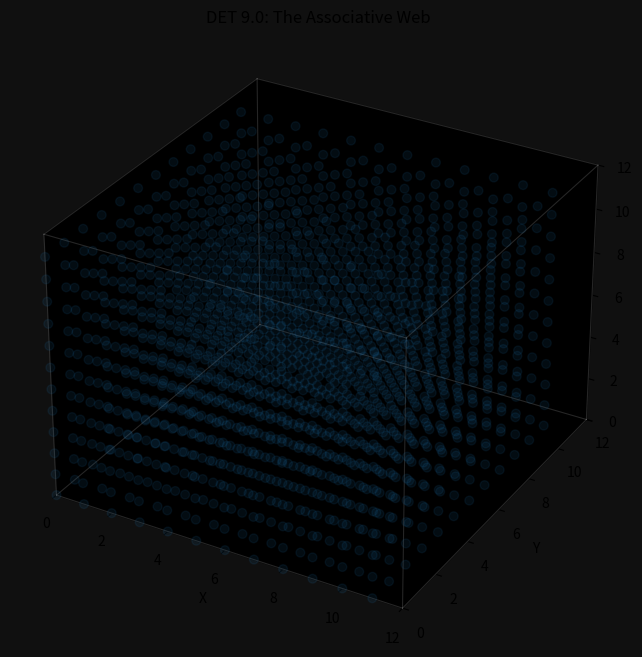

Source code (Python):
import numpy as np
import matplotlib.pyplot as plt
import matplotlib.animation as animation
from mpl_toolkits.mplot3d import Axes3D
import json
import os

# --- DET 9.0 CONFIGURATION (THE ASSOCIATIVE WEB) ---
CUBE_SIZE = 12          
DIFFUSION_RATE = 0.15   
DECAY_RATE = 0.005      
LEARNING_RATE = 2.0     
STEPS = 1500            # Total run time
REPORT_INTERVAL = 10
DATA_OUTPUT_FILE = "det_simulation_data.json"

class BioCube:
    def __init__(self, size):
        self.size = size
        # Two separate pressure fields sharing one physical network
        self.pressure_a = np.zeros((size, size, size)) # Vision (Red)
        self.pressure_b = np.zeros((size, size, size)) # Sound (Blue)
        # The Physical Wires (Conductance)
        self.conductance = np.random.uniform(0.1, 0.2, (size, size, size, 6))
        # Data recording
        self.history = []
        
    def step(self, step_count):
        new_p_a = self.pressure_a.copy()
        new_p_b = self.pressure_b.copy()
        # Track total flow of BOTH signals through pipes
        flow_map_total = np.zeros((self.size, self.size, self.size, 6))

        # --- 1. CALCULATE 3D FLOW ---
        for x in range(1, self.size - 1):
            for y in range(1, self.size - 1):
                for z in range(1, self.size - 1):
                    neighbors = [
                        (x-1, y, z), (x+1, y, z),
                        (x, y-1, z), (x, y+1, z),
                        (x, y, z-1), (x, y, z+1)
                    ]
                    for i, (nx, ny, nz) in enumerate(neighbors):
                        cond = self.conductance[x, y, z, i]
                        
                        # Signal A (Vision)
                        diff_a = self.pressure_a[x, y, z] - self.pressure_a[nx, ny, nz]
                        if diff_a > 0:
                            flow_a = diff_a * DIFFUSION_RATE * cond
                            new_p_a[x, y, z] -= flow_a
                            new_p_a[nx, ny, nz] += flow_a
                            flow_map_total[x, y, z, i] += flow_a 

                        # Signal B (Sound)
                        diff_b = self.pressure_b[x, y, z] - self.pressure_b[nx, ny, nz]
                        if diff_b > 0:
                            flow_b = diff_b * DIFFUSION_RATE * cond
                            new_p_b[x, y, z] -= flow_b
                            new_p_b[nx, ny, nz] += flow_b
                            flow_map_total[x, y, z, i] += flow_b

        # --- 2. SHARED PLASTICITY ---
        # Atrophy starts after step 200 to allow initial growth
        current_atrophy = 0.0 if step_count < 200 else 0.008
        self.conductance += flow_map_total * LEARNING_RATE
        self.conductance -= current_atrophy
        self.conductance = np.clip(self.conductance, 0.005, 1.0)

        # --- 3. INPUTS & TARGETS ---
        input_val = 20.0 * np.sin(step_count * 0.1) + 20.0
        new_p_a[1, 1, 1] = input_val   # Vision Input
        new_p_b[10, 10, 10] = input_val # Sound Input
        
        # Sinks (Targets)
        new_p_a[6, 6, 6] = 0.0 
        new_p_b[5, 5, 5] = 0.0 
        
        # Decay
        new_p_a *= (1 - DECAY_RATE)
        new_p_b *= (1 - DECAY_RATE)
        self.pressure_a = np.clip(new_p_a, 0, 100)
        self.pressure_b = np.clip(new_p_b, 0, 100)

        # --- 4. DATA LOGGING ---
        center_a = float(new_p_a[5, 6, 6])
        center_b = float(new_p_b[6, 5, 5])
        score = min(center_a, center_b)
        
        # Log every step internally
        self.history.append({
            "step": step_count,
            "vision_center": center_a,
            "sound_center": center_b,
            "concept_score": score
        })

        if step_count % REPORT_INTERVAL == 0:
            print(f"STEP {step_count:04d} | Vis: {center_a:.2f} | Snd: {center_b:.2f} | SCORE: {score:.2f}")

        return self.pressure_a, self.pressure_b, self.conductance

    def save_data(self):
        print(f"\nSaving analysis data to {DATA_OUTPUT_FILE}...")
        with open(DATA_OUTPUT_FILE, 'w') as f:
            json.dump(self.history, f, indent=4)
        print("Save Complete.")

# --- 3D VISUALIZATION ---
fig = plt.figure(figsize=(10, 8))
ax = fig.add_subplot(111, projection='3d')
grid = BioCube(CUBE_SIZE)

ax.set_title("DET 9.0: The Associative Web")
ax.set_xlabel("X"); ax.set_ylabel("Y"); ax.set_zlabel("Z")
ax.set_xlim(0, CUBE_SIZE); ax.set_ylim(0, CUBE_SIZE); ax.set_zlim(0, CUBE_SIZE)
ax.set_facecolor('#101010') # Dark gray background
fig.patch.set_facecolor('#101010')
ax.grid(False)

# Fixed Axis Color
ax.xaxis.set_pane_color((0.0, 0.0, 0.0, 1.0))
ax.yaxis.set_pane_color((0.0, 0.0, 0.0, 1.0))
ax.zaxis.set_pane_color((0.0, 0.0, 0.0, 1.0))

# --- VISUAL REFERENCE CAGE ---
# Draws a static white box so we can see the network "shrink" (optimize) relative to fixed space.
edges = [
    [[0, CUBE_SIZE], [0, 0], [0, 0]], [[0, CUBE_SIZE], [CUBE_SIZE, CUBE_SIZE], [0, 0]],
    [[0, CUBE_SIZE], [0, 0], [CUBE_SIZE, CUBE_SIZE]], [[0, CUBE_SIZE], [CUBE_SIZE, CUBE_SIZE], [CUBE_SIZE, CUBE_SIZE]],
    [[0, 0], [0, CUBE_SIZE], [0, 0]], [[CUBE_SIZE, CUBE_SIZE], [0, CUBE_SIZE], [0, 0]],
    [[0, 0], [0, CUBE_SIZE], [CUBE_SIZE, CUBE_SIZE]], [[CUBE_SIZE, CUBE_SIZE], [0, CUBE_SIZE], [CUBE_SIZE, CUBE_SIZE]],
    [[0, 0], [0, 0], [0, CUBE_SIZE]], [[CUBE_SIZE, CUBE_SIZE], [0, 0], [0, CUBE_SIZE]],
    [[0, 0], [CUBE_SIZE, CUBE_SIZE], [0, CUBE_SIZE]], [[CUBE_SIZE, CUBE_SIZE], [CUBE_SIZE, CUBE_SIZE], [0, CUBE_SIZE]],
]
for edge in edges:
    ax.plot(edge[0], edge[1], edge[2], color='white', alpha=0.15, linewidth=0.8)

# Initialize Scatter
x, y, z = np.indices((CUBE_SIZE, CUBE_SIZE, CUBE_SIZE))
scatter = ax.scatter(x.flatten(), y.flatten(), z.flatten(), s=40, alpha=0.1, marker='o')

print("Simulating DET 9.0 Associative Web...")
print("-" * 60)

def animate(i):
    # Stop condition
    if i == STEPS - 1:
        grid.save_data()
        
    p_a, p_b, cond = grid.step(i)
    flat_a = p_a.flatten()
    flat_b = p_b.flatten()
    flat_cond = np.mean(cond, axis=3).flatten()
    
    # --- COLOR MIXING ---
    colors = np.zeros((len(flat_a), 4))
    
    # Brightness Normalization
    norm_a = np.clip(flat_a / 12.0, 0, 1) # Red (Vision)
    norm_b = np.clip(flat_b / 12.0, 0, 1) # Blue (Sound)
    
    colors[:, 0] = norm_a 
    colors[:, 2] = norm_b 
    colors[:, 1] = np.clip(flat_cond * 0.4, 0, 0.4) # Green (Structure/Wire)

    # Visibility (Alpha)
    # This logic hides nodes that have no pressure AND no structure (Atrophy visualization)
    activity = norm_a + norm_b + (flat_cond * 0.6)
    colors[:, 3] = np.clip(activity, 0.0, 0.85)

    scatter.set_color(colors)
    ax.view_init(elev=20, azim=i * 0.25)
    return [scatter]

ani = animation.FuncAnimation(fig, animate, frames=STEPS, interval=1, blit=False, repeat=False)
plt.show()
